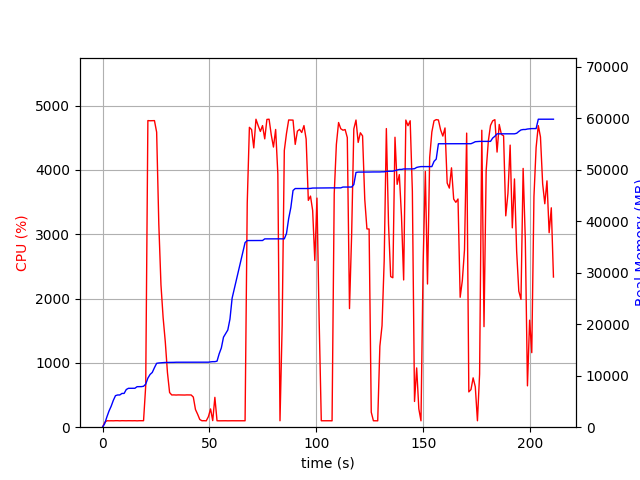

The file beside this chart, header and first rows:
elapsed_time, nproc, cpu, mem_real, mem_virtual
3.910064697265625e-05, 1, 0.0, 8.938, 3186
1.007, 1, 74.5, 693.5, 1688
2.015, 1, 100.2, 1982, 3656
3.023, 1, 99.2, 3142, 5000
4.031, 1, 100.2, 4070, 6786
5.039, 1, 99.3, 5212, 8578
6.046, 1, 101.2, 6124, 10738
7.054, 1, 101.2, 6258, 10738
8.063, 1, 99.2, 6258, 10738
9.071, 1, 101.2, 6556, 10738
10.08, 1, 100.0, 6558, 10750
11.09, 1, 100.0, 7314, 10750
12.1, 1, 101.0, 7550, 10750
13.11, 1, 100.0, 7550, 10750
14.12, 1, 100.0, 7552, 10750
15.13, 1, 101.0, 7560, 10750
16.14, 1, 99.0, 7866, 10750
17.15, 1, 100.9, 7880, 10750
18.16, 1, 100.1, 7880, 10750
19.17, 1, 100.9, 7948, 10750
20.18, 1, 641.2, 8356, 14480
21.2, 1, 4766, 9529, 15752
22.22, 1, 4763, 10241, 16526
23.24, 1, 4765, 10630, 16933
24.27, 1, 4766, 11559, 17956
25.29, 1, 4586, 12405, 18873
26.31, 1, 3159, 12471, 18901
27.32, 1, 2212, 12507, 18939
28.33, 1, 1702, 12533, 18939
29.34, 1, 1328, 12573, 19027
30.35, 1, 849.5, 12573, 19027
31.35, 1, 538.7, 12573, 19027
32.36, 1, 501.0, 12593, 19107
33.37, 1, 502.0, 12593, 19107
34.38, 1, 500.0, 12615, 19107
35.39, 1, 502.0, 12615, 19107
36.39, 1, 501.0, 12615, 19107
37.4, 1, 501.1, 12615, 19107
38.41, 1, 500.0, 12615, 19107
39.42, 1, 502.0, 12619, 19107
40.43, 1, 501.0, 12619, 19107
41.43, 1, 500.9, 12619, 19107
42.44, 1, 468.1, 12619, 19107
43.45, 1, 274.9, 12619, 19107
44.46, 1, 201.5, 12619, 19107
45.47, 1, 120.0, 12619, 19107
46.47, 1, 100.2, 12619, 19107
47.48, 1, 101.2, 12619, 19107
48.49, 1, 99.2, 12619, 19107
49.5, 1, 163.7, 12625, 19107
50.5, 1, 283.8, 12687, 19235
51.51, 1, 102.2, 12727, 19236
52.52, 1, 464.1, 12727, 19236
53.53, 1, 100.2, 12821, 21796
54.54, 1, 99.2, 14261, 21796
55.55, 1, 100.1, 15389, 27076
56.55, 1, 100.2, 17479, 27076
57.56, 1, 100.2, 18181, 27288
58.57, 1, 99.3, 18877, 27288
59.58, 1, 100.2, 20997, 43896
... 149 more rows
